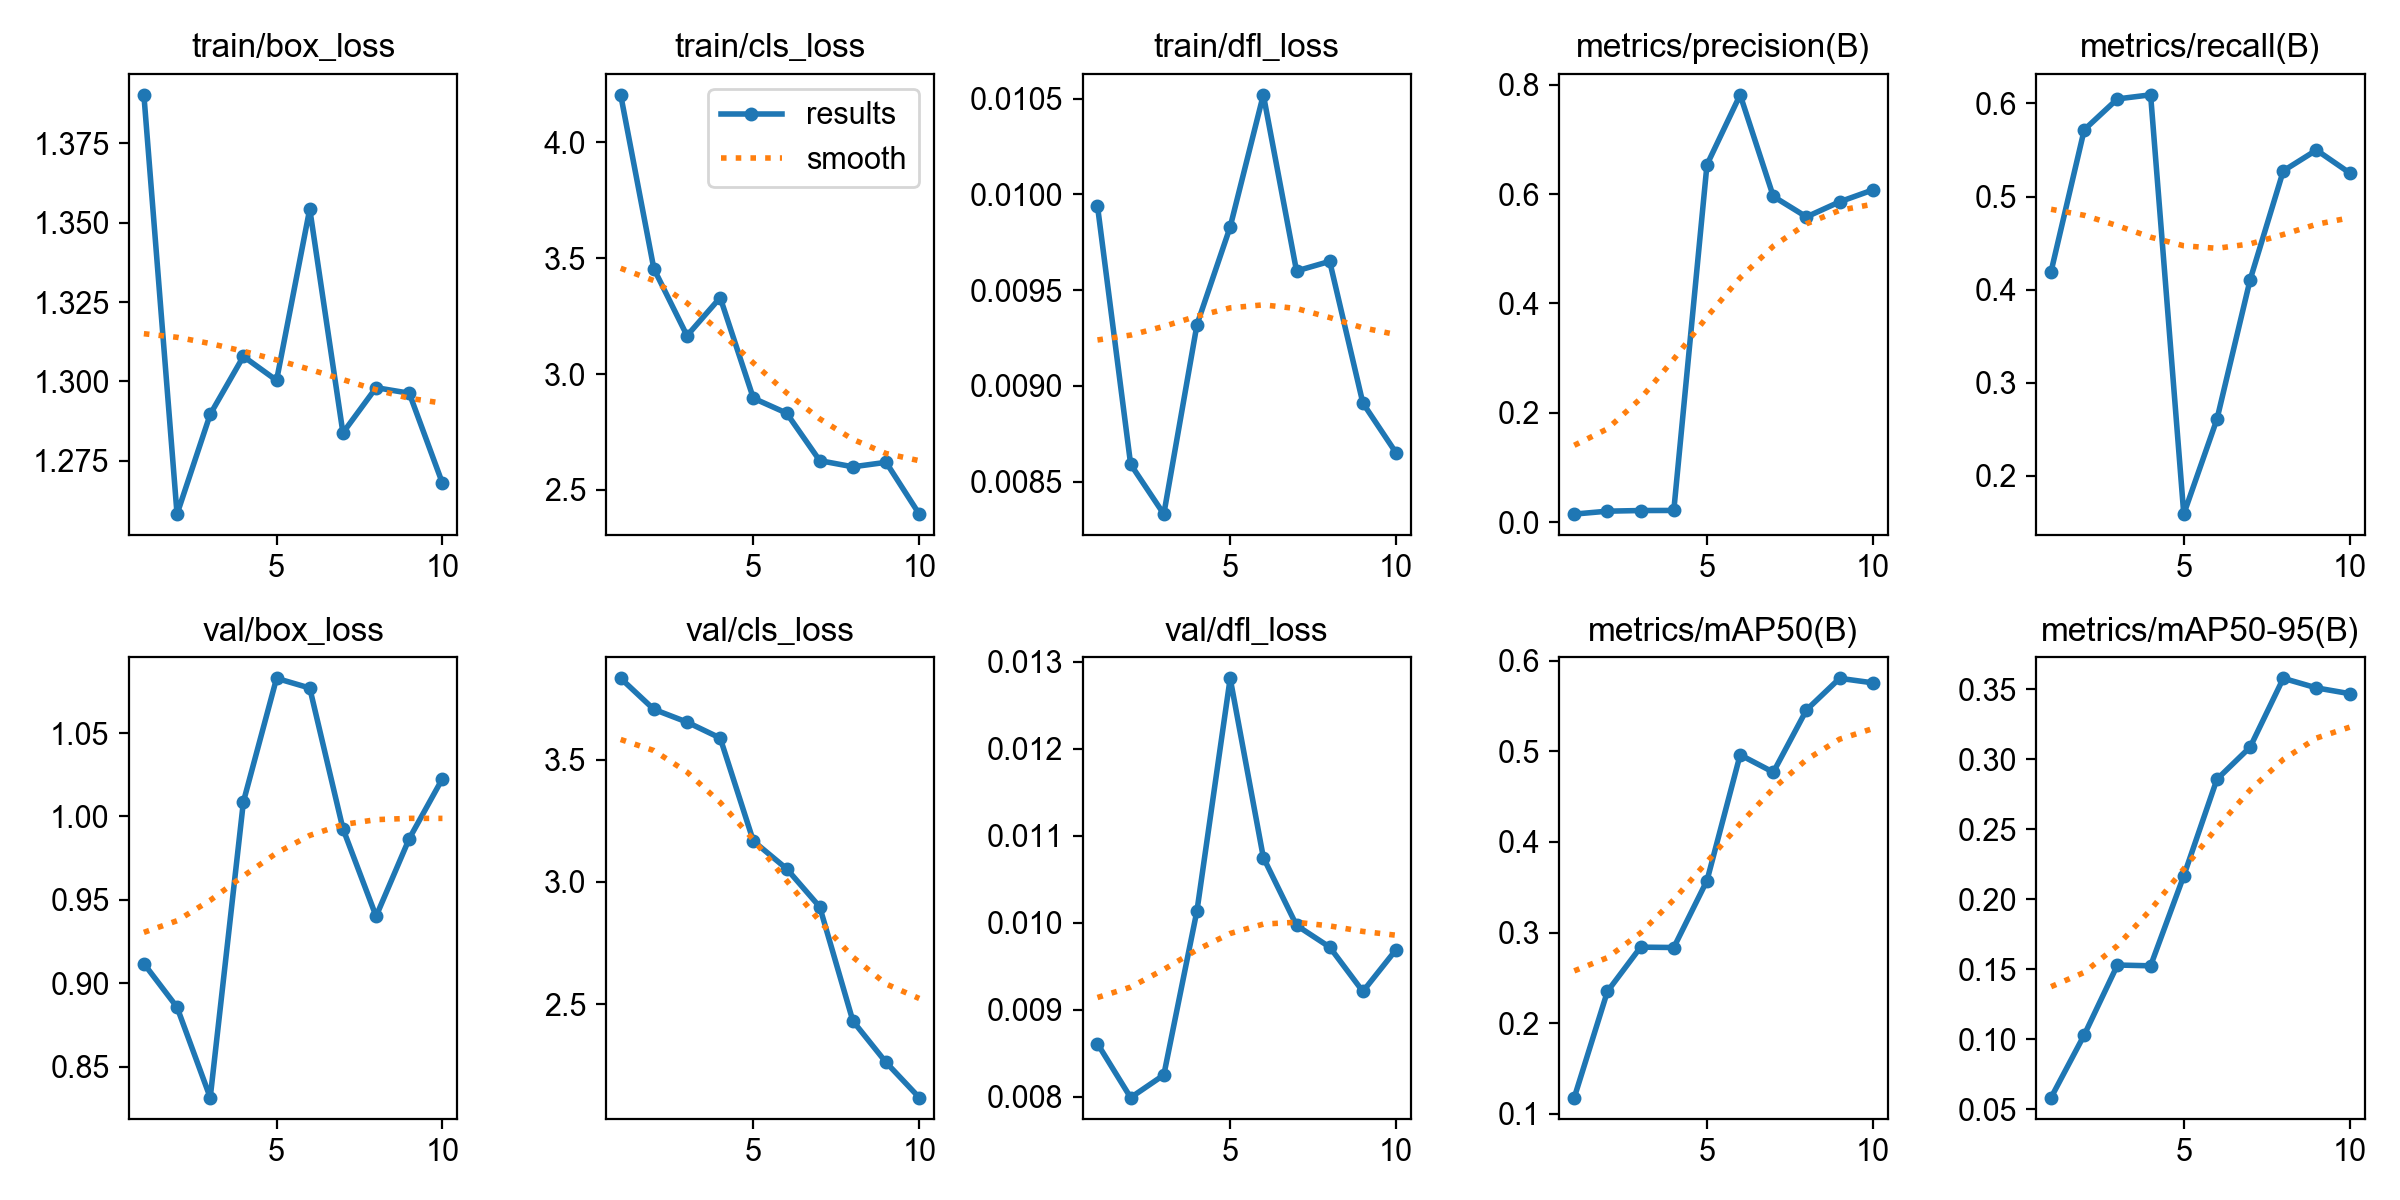

Values plotted in this chart, from the file beside it:
epoch, time, train/box_loss, train/cls_loss, train/dfl_loss, metrics/precision(B), metrics/recall(B), metrics/mAP50(B), metrics/mAP50-95(B), val/box_loss, val/cls_loss, val/dfl_loss, lr/pg0, lr/pg1, lr/pg2
1, 11.88, 1.39, 4.205, 0.00994, 0.01473, 0.4194, 0.1177, 0.0583, 0.9117, 3.832, 0.00861, 0.00028, 0.00028, 0.00028
2, 14.17, 1.258, 3.455, 0.00859, 0.02008, 0.5717, 0.235, 0.1031, 0.8856, 3.705, 0.00799, 0.0005226, 0.0005226, 0.0005226
3, 17.03, 1.29, 3.166, 0.00833, 0.02124, 0.6049, 0.2838, 0.153, 0.8314, 3.653, 0.00825, 0.0007058, 0.0007058, 0.0007058
4, 19.31, 1.308, 3.33, 0.00932, 0.0214, 0.6093, 0.2834, 0.1524, 1.009, 3.588, 0.01014, 0.0008295, 0.0008295, 0.0008295
5, 21.5, 1.3, 2.896, 0.00983, 0.6538, 0.1589, 0.3574, 0.2166, 1.083, 3.167, 0.01281, 0.0008939, 0.0008939, 0.0008939
6, 23.68, 1.354, 2.832, 0.01052, 0.7817, 0.2608, 0.4963, 0.2856, 1.077, 3.054, 0.01075, 0.0008989, 0.0008989, 0.0008989
7, 25.85, 1.284, 2.626, 0.0096, 0.5958, 0.4106, 0.4771, 0.3086, 0.9927, 2.898, 0.00997, 0.000812, 0.000812, 0.000812
8, 28.22, 1.298, 2.6, 0.00965, 0.5584, 0.5276, 0.5459, 0.3577, 0.9401, 2.432, 0.00972, 0.000614, 0.000614, 0.000614
9, 30.36, 1.296, 2.619, 0.00891, 0.586, 0.5499, 0.5808, 0.3509, 0.9867, 2.263, 0.00921, 0.000416, 0.000416, 0.000416
10, 32.52, 1.268, 2.396, 0.00865, 0.6077, 0.5254, 0.5758, 0.3468, 1.023, 2.12, 0.00969, 0.000218, 0.000218, 0.000218
